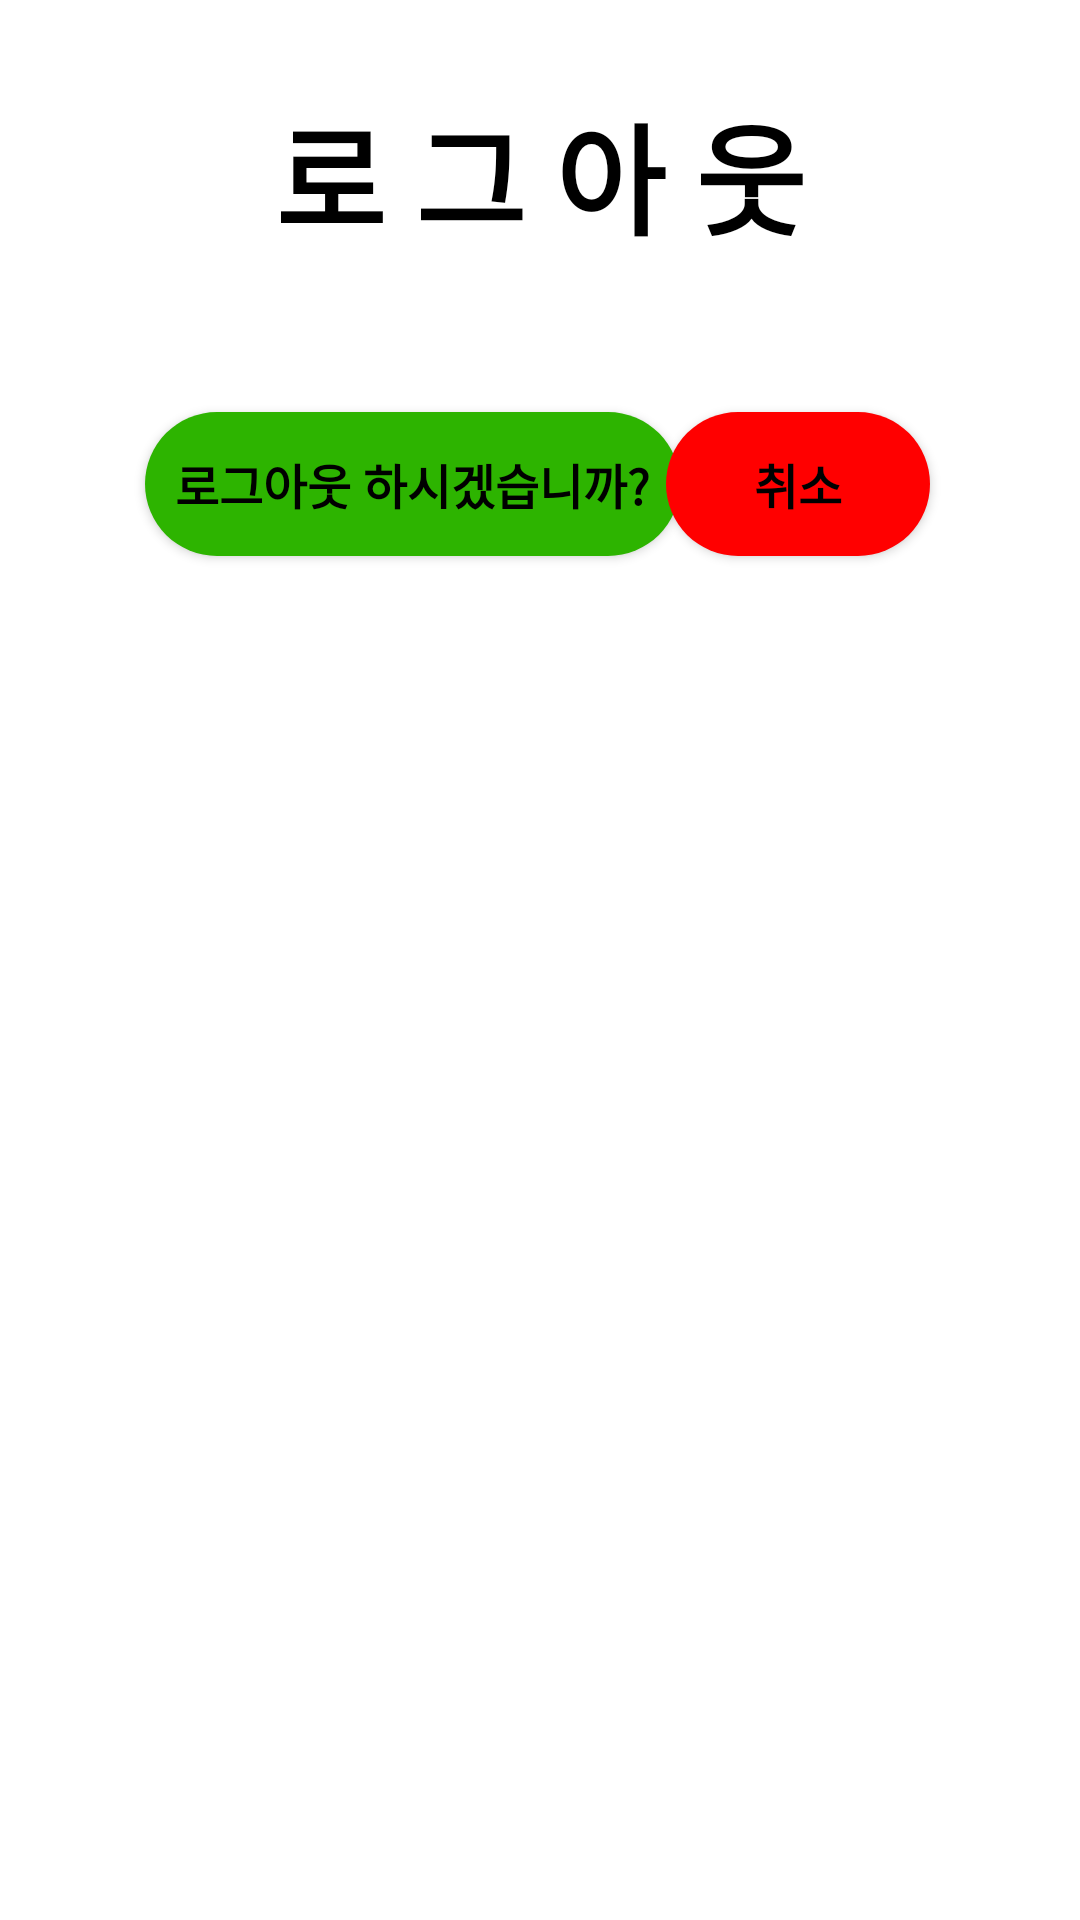

Write the Android layout XML for this screen, with the resource values it uses.
<!-- AndroidManifest.xml: application theme Theme.IjI -->
<!-- res/layout/activity_logout.xml -->
<?xml version="1.0" encoding="utf-8"?>
<androidx.constraintlayout.widget.ConstraintLayout
    xmlns:android="http://schemas.android.com/apk/res/android"
    xmlns:app="http://schemas.android.com/apk/res-auto"
    xmlns:tools="http://schemas.android.com/tools"
    android:layout_width="match_parent"
    android:layout_height="match_parent"
    tools:context=".LoginActivity">

    <TextView
        android:id="@+id/logout_main"
        android:layout_width="wrap_content"
        android:layout_height="wrap_content"
        android:text="로 그 아 웃"
        android:textSize="40sp"
        android:textStyle="bold"
        android:textColor="@color/black"
        app:layout_constraintTop_toTopOf="parent"
        app:layout_constraintLeft_toLeftOf="parent"
        app:layout_constraintRight_toRightOf="parent"
        app:layout_constraintBottom_toBottomOf="parent"
        app:layout_constraintVertical_bias="0.05"/>

    <Button
        android:id="@+id/logout_yes"
        android:layout_width="wrap_content"
        android:layout_height="wrap_content"
        android:text="로그아웃 하시겠습니까?"
        android:textSize="16dp"
        android:textColor="@color/black"
        android:background="@drawable/solid_button_yes"
        android:textStyle="bold"
        android:layout_marginStart="50dp"
        android:layout_marginTop="50dp"
        android:paddingStart="10dp"
        android:paddingEnd="10dp"
        app:layout_constraintHorizontal_bias="0.275"
        app:layout_constraintLeft_toLeftOf="parent"
        app:layout_constraintRight_toLeftOf="@+id/logout_no"
        app:layout_constraintTop_toBottomOf="@id/logout_main"/>

    <Button
        android:id="@+id/logout_no"
        android:layout_width="wrap_content"
        android:layout_height="wrap_content"
        android:layout_marginEnd="50dp"
        android:text="취소"
        android:textSize="16dp"
        android:textColor="@color/black"
        android:background="@drawable/solid_button_no"
        android:layout_marginTop="50dp"
        android:textStyle="bold"
        app:layout_constraintEnd_toEndOf="parent"
        app:layout_constraintHorizontal_bias="0.95"
        app:layout_constraintLeft_toLeftOf="parent"
        app:layout_constraintRight_toRightOf="parent"
        app:layout_constraintTop_toBottomOf="@id/logout_main" />

</androidx.constraintlayout.widget.ConstraintLayout>
<!-- resources referenced by this layout -->
<resources>
  <color name="black">#FF000000</color>
  <!-- drawable solid_button_no (drawable-v24) -->
  <?xml version="1.0" encoding="utf-8"?>
  <shape xmlns:android="http://schemas.android.com/apk/res/android">
      <solid
          android:color="@color/no"/>
      <corners
          android:bottomLeftRadius="35dp"
          android:bottomRightRadius="35dp"
          android:topLeftRadius="35dp"
          android:topRightRadius="35dp"/>
  </shape>
  <!-- drawable solid_button_yes (drawable) -->
  <?xml version="1.0" encoding="utf-8"?>
  <shape xmlns:android="http://schemas.android.com/apk/res/android">
      <solid
          android:color="@color/yes"/>
      <corners
          android:bottomLeftRadius="35dp"
          android:bottomRightRadius="35dp"
          android:topLeftRadius="35dp"
          android:topRightRadius="35dp"/>
  
  
  
  </shape>
  <style name="Theme.IjI" parent="Theme.MaterialComponents.DayNight.DarkActionBar">
          
          <item name="colorPrimary">@color/purple_500</item>
          <item name="colorPrimaryVariant">@color/purple_700</item>
          <item name="colorOnPrimary">@color/white</item>
          
          <item name="colorSecondary">@color/teal_200</item>
          <item name="colorSecondaryVariant">@color/teal_700</item>
          <item name="colorOnSecondary">@color/black</item>
          
          <item name="android:statusBarColor" tools:targetApi="l">?attr/colorPrimaryVariant</item>
          
      </style>
  <color name="no">#FF0000</color>
  <color name="yes">#2DB400</color>
  <color name="purple_500">#FF6200EE</color>
  <color name="purple_700">#FF3700B3</color>
  <color name="white">#FFFFFFFF</color>
  <color name="teal_200">#FF03DAC5</color>
  <color name="teal_700">#FF018786</color>
</resources>
